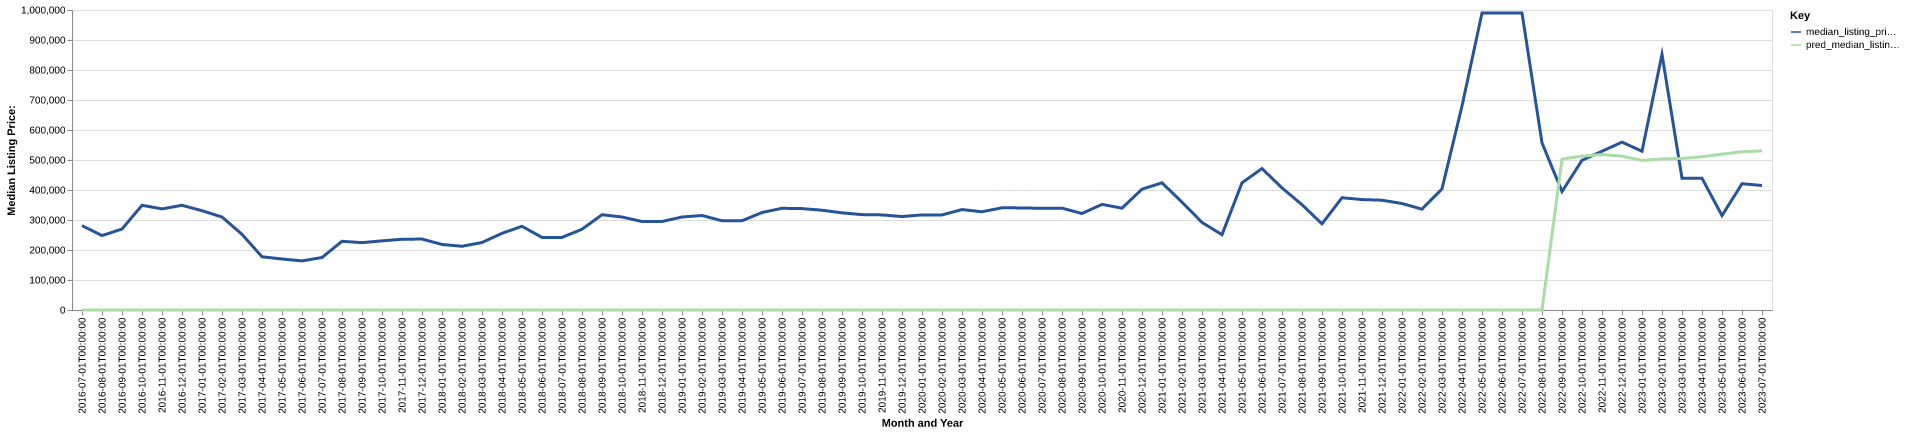

The file beside this chart, header and first rows:
date, time_idx, median_listing_price, thirty_year_interest_rate_five, month, county_name, active_listing_count, median_days_on_market, pred_median_listing_price, month_year
2016-07-01, 0, 281200, 3.72, 7, stanley, sd, 12.0, 74.0, 0, Jul-2016
2016-08-01, 1, 248125, 3.73, 8, stanley, sd, 9.0, 82.0, 0, Aug-2016
2016-09-01, 2, 269950, 3.66, 9, stanley, sd, 9.0, 76.0, 0, Sep-2016
2016-10-01, 3, 349000, 3.64, 10, stanley, sd, 9.0, 86.0, 0, Oct-2016
2016-11-01, 4, 337000, 3.66, 11, stanley, sd, 9.0, 102.0, 0, Nov-2016
2016-12-01, 5, 349000, 3.48, 12, stanley, sd, 8.0, 78.0, 0, Dec-2016
2017-01-01, 6, 331000, 3.45, 1, stanley, sd, 5.0, 51.0, 0, Jan-2017
2017-02-01, 7, 310000, 3.5, 2, stanley, sd, 4.0, 45.0, 0, Feb-2017
2017-03-01, 8, 252225, 3.52, 3, stanley, sd, 7.0, 18.0, 0, Mar-2017
2017-04-01, 9, 177500, 4.03, 4, stanley, sd, 11.0, 31.0, 0, Apr-2017
2017-05-01, 10, 170000, 4.32, 5, stanley, sd, 16.0, 42.0, 0, May-2017
2017-06-01, 11, 163700, 4.2, 6, stanley, sd, 14.0, 54.0, 0, Jun-2017
2017-07-01, 12, 174900, 4.19, 7, stanley, sd, 12.0, 94.0, 0, Jul-2017
2017-08-01, 13, 229000, 4.3, 8, stanley, sd, 14.0, 116.0, 0, Aug-2017
2017-09-01, 14, 224500, 4.1, 9, stanley, sd, 16.0, 136.0, 0, Sep-2017
2017-10-01, 15, 230500, 4.05, 10, stanley, sd, 13.0, 123.0, 0, Oct-2017
2017-11-01, 16, 235750, 3.94, 11, stanley, sd, 11.0, 88.0, 0, Nov-2017
2017-12-01, 17, 236500, 4.03, 12, stanley, sd, 12.0, 101.0, 0, Dec-2017
2018-01-01, 18, 218425, 3.93, 1, stanley, sd, 11.0, 81.0, 0, Jan-2018
2018-02-01, 19, 212425, 3.83, 2, stanley, sd, 14.0, 71.0, 0, Feb-2018
2018-03-01, 20, 224950, 3.94, 3, stanley, sd, 14.0, 71.0, 0, Mar-2018
2018-04-01, 21, 255725, 3.95, 4, stanley, sd, 14.0, 84.0, 0, Apr-2018
2018-05-01, 22, 279000, 3.99, 5, stanley, sd, 19.0, 68.0, 0, May-2018
2018-06-01, 23, 242000, 4.15, 6, stanley, sd, 17.0, 61.0, 0, Jun-2018
2018-07-01, 24, 242000, 4.4, 7, stanley, sd, 22.0, 59.0, 0, Jul-2018
2018-08-01, 25, 269250, 4.46, 8, stanley, sd, 19.0, 65.0, 0, Aug-2018
2018-09-01, 26, 317500, 4.58, 9, stanley, sd, 16.0, 108.0, 0, Sep-2018
2018-10-01, 27, 310000, 4.66, 10, stanley, sd, 17.0, 120.0, 0, Oct-2018
2018-11-01, 28, 295000, 4.62, 11, stanley, sd, 18.0, 115.0, 0, Nov-2018
2018-12-01, 29, 295000, 4.54, 12, stanley, sd, 20.0, 92.0, 0, Dec-2018
2019-01-01, 30, 310000, 4.6, 1, stanley, sd, 16.0, 124.0, 0, Jan-2019
2019-02-01, 31, 315000, 4.72, 2, stanley, sd, 15.0, 148.0, 0, Feb-2019
2019-03-01, 32, 297500, 4.9, 3, stanley, sd, 14.0, 179.0, 0, Mar-2019
2019-04-01, 33, 297500, 4.94, 4, stanley, sd, 14.0, 202.0, 0, Apr-2019
2019-05-01, 34, 325000, 4.75, 5, stanley, sd, 20.0, 59.0, 0, May-2019
2019-06-01, 35, 339000, 4.51, 6, stanley, sd, 22.0, 57.0, 0, Jun-2019
2019-07-01, 36, 338000, 4.41, 7, stanley, sd, 24.0, 73.0, 0, Jul-2019
2019-08-01, 37, 332636, 4.41, 8, stanley, sd, 21.0, 86.0, 0, Aug-2019
2019-09-01, 38, 323841, 4.2, 9, stanley, sd, 20.0, 103.0, 0, Sep-2019
2019-10-01, 39, 317977, 4.14, 10, stanley, sd, 20.0, 114.0, 0, Oct-2019
2019-11-01, 40, 317000, 3.84, 11, stanley, sd, 22.0, 68.0, 0, Nov-2019
2019-12-01, 41, 311500, 3.81, 12, stanley, sd, 18.0, 64.0, 0, Dec-2019
2020-01-01, 42, 317000, 3.75, 1, stanley, sd, 16.0, 84.0, 0, Jan-2020
2020-02-01, 43, 317000, 3.73, 2, stanley, sd, 17.0, 115.0, 0, Feb-2020
2020-03-01, 44, 334791, 3.78, 3, stanley, sd, 13.0, 86.0, 0, Mar-2020
2020-04-01, 45, 327448, 3.75, 4, stanley, sd, 14.0, 110.0, 0, Apr-2020
2020-05-01, 46, 340700, 3.74, 5, stanley, sd, 15.0, 122.0, 0, May-2020
2020-06-01, 47, 340300, 3.72, 6, stanley, sd, 18.0, 75.0, 0, Jun-2020
2020-07-01, 48, 338950, 3.49, 7, stanley, sd, 14.0, 90.0, 0, Jul-2020
2020-08-01, 49, 339500, 3.65, 8, stanley, sd, 13.0, 118.0, 0, Aug-2020
2020-09-01, 50, 321625, 3.33, 9, stanley, sd, 11.0, 143.0, 0, Sep-2020
2020-10-01, 51, 352000, 3.28, 10, stanley, sd, 11.0, 122.0, 0, Oct-2020
2020-11-01, 52, 339500, 3.21, 11, stanley, sd, 12.0, 74.0, 0, Nov-2020
2020-12-01, 53, 402800, 3.07, 12, stanley, sd, 12.0, 93.0, 0, Dec-2020
2021-01-01, 54, 423900, 2.99, 1, stanley, sd, 9.0, 95.0, 0, Jan-2021
2021-02-01, 55, 359450, 2.93, 2, stanley, sd, 6.0, 125.0, 0, Feb-2021
2021-03-01, 56, 291900, 2.88, 3, stanley, sd, 4.0, 113.0, 0, Mar-2021
2021-04-01, 57, 250950, 2.84, 4, stanley, sd, 5.0, 107.0, 0, Apr-2021
2021-05-01, 58, 423900, 2.71, 5, stanley, sd, 3.0, 135.0, 0, May-2021
2021-06-01, 59, 471450, 2.79, 6, stanley, sd, 2.0, 173.0, 0, Jun-2021
... 25 more rows
